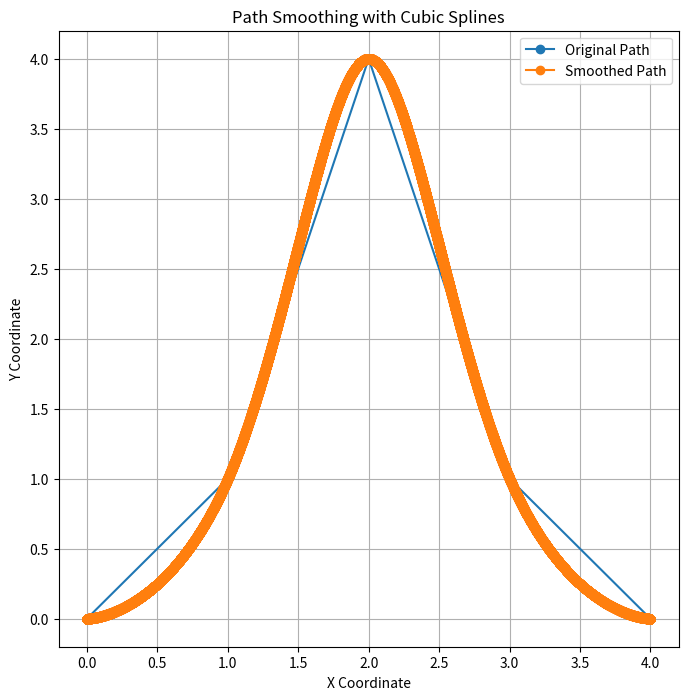

Generate this figure with matplotlib:
import numpy as np
from scipy.interpolate import CubicSpline
import matplotlib.pyplot as plt


def smooth_path(path, smoothness=0.0001):
    """
    Smoothens the path using cubic splines.

    Parameters:
    - path: List of points on the path [(x1, y1), (x2, y2), ...]
    - smoothness: Parameter controlling the smoothness of the resulting trajectory.

    Returns:
    - List of smoothed points [(x1_smooth, y1_smooth), (x2_smooth, y2_smooth), ...]
    """
    path = np.array(path)
    t = np.arange(0, len(path), 1)

    # Apply cubic splines
    cs = CubicSpline(t, path, bc_type='clamped', extrapolate=False, axis=0)

    # Interpolate to obtain a smoothed trajectory
    t_smooth = np.arange(0, len(path) - 1, smoothness)
    path_smooth = cs(t_smooth)

    return path_smooth


def plot_path(original_path, smoothed_path):
    """
    Plots the original path and the smoothed path.

    Parameters:
    - original_path: List of points on the original path [(x1, y1), (x2, y2), ...]
    - smoothed_path: List of points on the smoothed path [(x1_smooth, y1_smooth), (x2_smooth, y2_smooth), ...]
    """
    original_path = np.array(original_path)
    smoothed_path = np.array(smoothed_path)

    plt.figure(figsize=(8, 8))
    plt.plot(original_path[:, 0], original_path[:, 1], '-o', label='Original Path')
    plt.plot(smoothed_path[:, 0], smoothed_path[:, 1], '-o', label='Smoothed Path')

    plt.title('Path Smoothing with Cubic Splines')
    plt.xlabel('X Coordinate')
    plt.ylabel('Y Coordinate')
    plt.legend()
    plt.grid(True)
    plt.show()


if __name__ == '__main__':
    # Example of usage
    original_path = [(0, 0), (1, 1), (2, 4), (3, 1), (4, 0)]
    smoothed_path = smooth_path(original_path)

    # Plot the original path and the smoothed path
    plot_path(original_path, smoothed_path)
